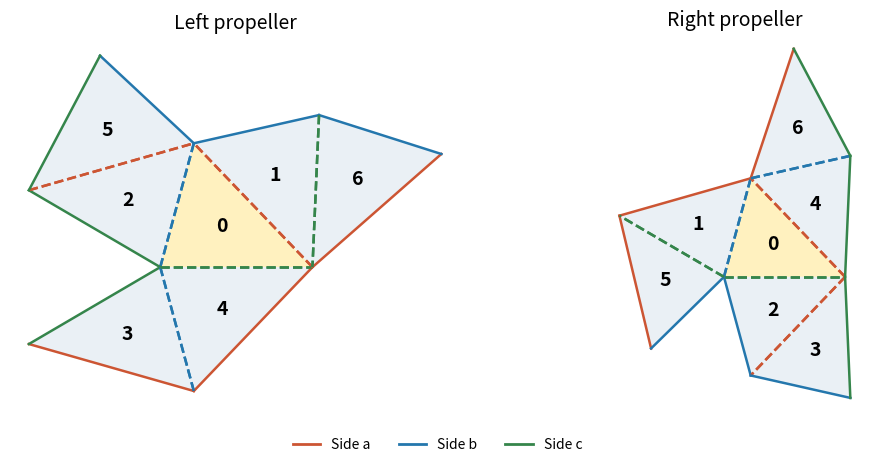

Source code (Python):
"""Draw reflected seven-triangle propellers; PNG is written only to cwd.
Tested with Python 3.14.4, numpy 2.3.5 and matplotlib 3.10.7.
"""
from pathlib import Path
import numpy as np
import matplotlib
matplotlib.use('Agg')
import matplotlib.pyplot as plt
from matplotlib.patches import Polygon

PAIRINGS = [
    [[(0, 1), (2, 5)], [(0, 2), (4, 3)], [(0, 4), (1, 6)]],
    [[(0, 4), (2, 3)], [(0, 1), (4, 6)], [(0, 2), (1, 5)]],
]
COLOURS = ['#cc5533', '#2477ad', '#35854b']

def reflected_tiles(edges):
    tiles = {0: np.array([[0., 0.], [1.45, 0.], [.32, 1.18]])}
    while len(tiles) < 7:
        old_size = len(tiles)
        for colour, pairs in enumerate(edges):
            for i, j in pairs:
                if i not in tiles and j in tiles:
                    i, j = j, i
                if i in tiles and j not in tiles:
                    tile = tiles[i]
                    u, v = [tile[k] for k in range(3) if k != colour]
                    direction = (v - u) / np.linalg.norm(v - u)
                    delta = tile[colour] - u
                    reflected = tile.copy()
                    reflected[colour] = u + 2 * np.dot(delta, direction) * direction - delta
                    tiles[j] = reflected
        assert len(tiles) > old_size
    return tiles

def main():
    fig, axes = plt.subplots(1, 2, figsize=(10, 4.8), dpi=100, facecolor='white')
    for ax, pairings, name in zip(axes, PAIRINGS, ['Left propeller', 'Right propeller']):
        tiles = reflected_tiles(pairings)
        for i in range(7):
            tile = tiles[i]
            ax.add_patch(Polygon(tile, facecolor='#fff1bf' if i == 0 else '#eaf0f5', edgecolor='none'))
            for colour in range(3):
                u, v = [tile[k] for k in range(3) if k != colour]
                internal = any(i in pair for pair in pairings[colour])
                ax.plot([u[0], v[0]], [u[1], v[1]], color=COLOURS[colour], lw=1.8, ls='--' if internal else '-')
            xy = tile.mean(axis=0)
            ax.text(*xy, str(i), ha='center', va='center', fontsize=14, weight='bold')
        cloud = np.concatenate(list(tiles.values()))
        ax.set_xlim(cloud[:, 0].min() - .18, cloud[:, 0].max() + .18)
        ax.set_ylim(cloud[:, 1].min() - .18, cloud[:, 1].max() + .18)
        ax.set_aspect('equal')
        ax.axis('off')
        ax.set_title(name, fontsize=14)
    from matplotlib.lines import Line2D
    handles = [Line2D([0], [0], color=c, lw=2, label=f'Side {s}') for c, s in zip(COLOURS, 'abc')]
    fig.legend(handles=handles, loc='lower center', ncol=3, frameon=False)
    fig.subplots_adjust(left=.03, right=.98, top=.89, bottom=.10, wspace=.11)
    fig.savefig(Path.cwd() / 'paper-117-propellers.png', facecolor='white', transparent=False)
    plt.close(fig)

if __name__ == '__main__':
    main()
